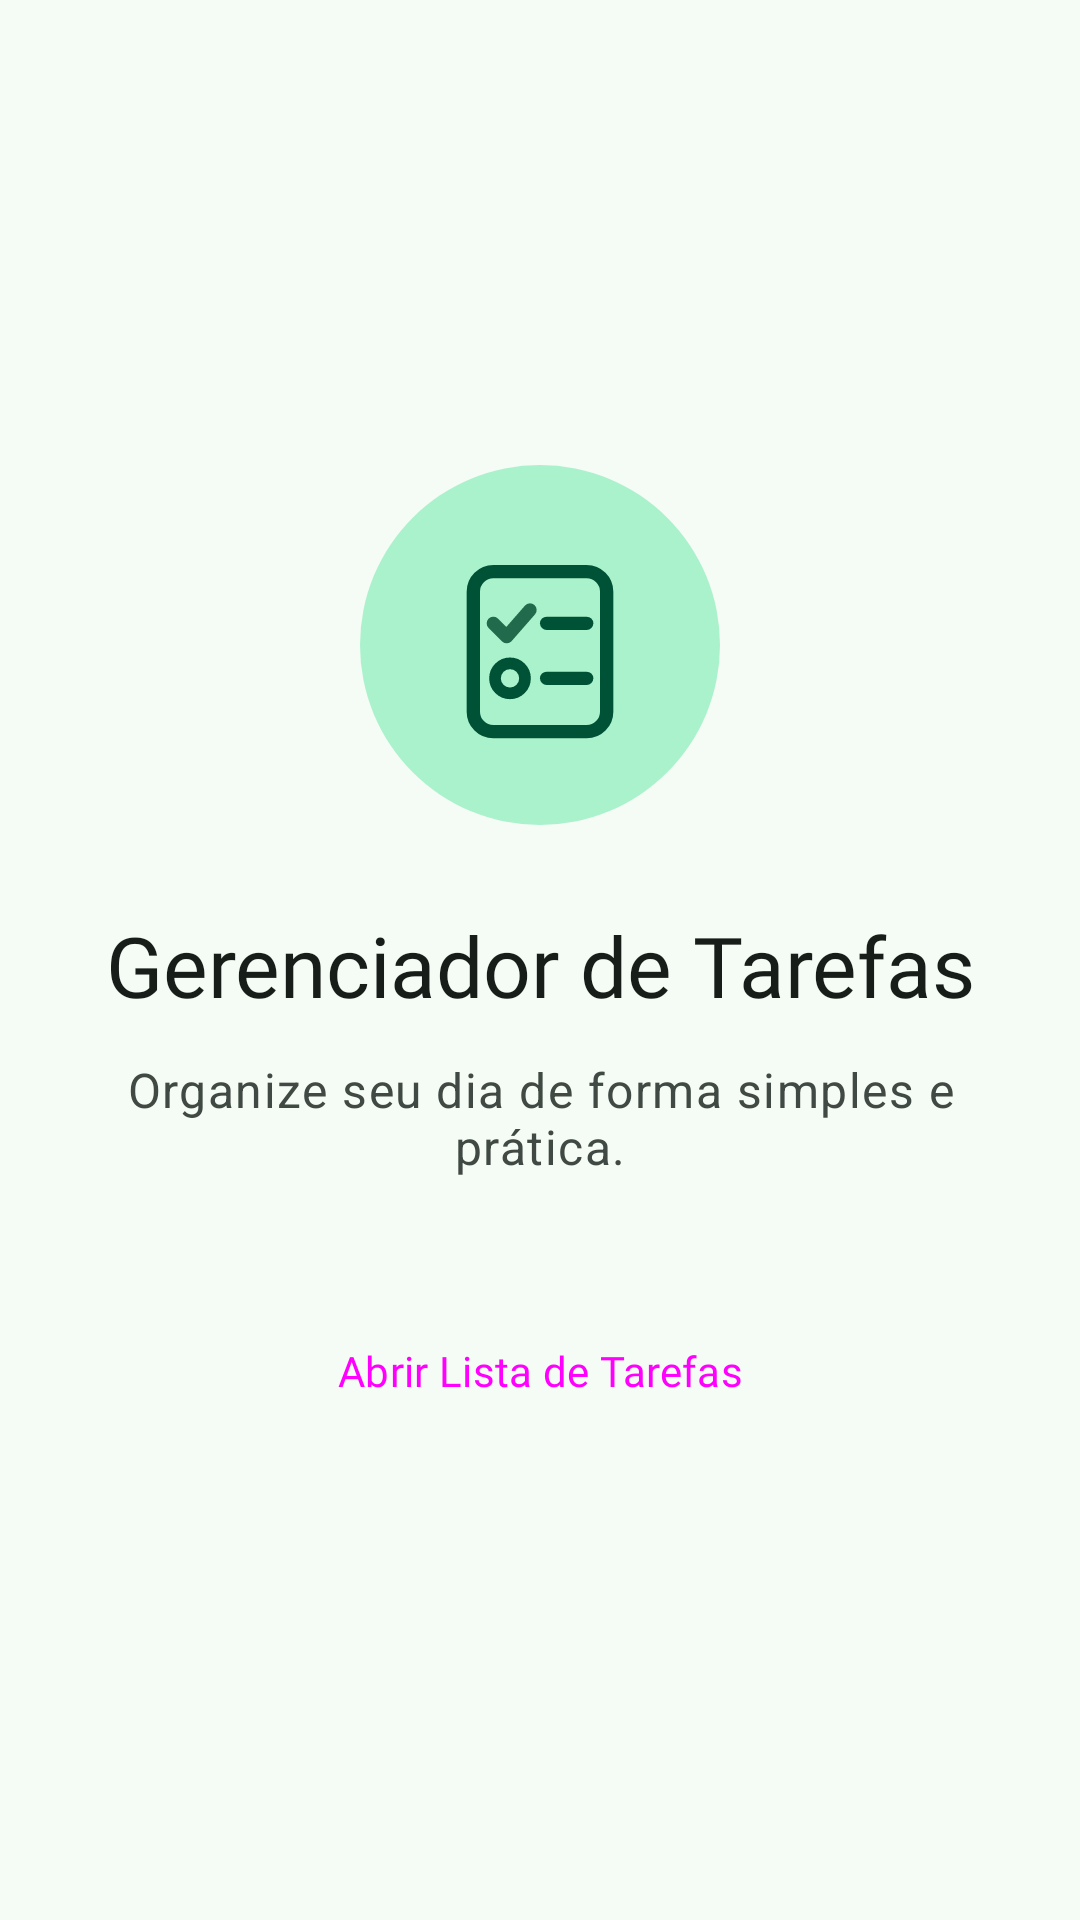

This screen was rendered from an Android layout file. Write that file and the resources it references.
<!-- AndroidManifest.xml: application theme Theme.Oficina_Android -->
<!-- res/layout/fragment_home.xml -->
<?xml version="1.0" encoding="utf-8"?>
<androidx.constraintlayout.widget.ConstraintLayout xmlns:android="http://schemas.android.com/apk/res/android"
    xmlns:app="http://schemas.android.com/apk/res-auto"
    xmlns:tools="http://schemas.android.com/tools"
    android:id="@+id/main"
    android:layout_width="match_parent"
    android:layout_height="match_parent"
    android:padding="24dp"
    tools:context=".HomeFragment">

    <ImageView
        android:id="@+id/ivIlustracao"
        android:layout_width="120dp"
        android:layout_height="120dp"
        android:contentDescription="@null"
        android:src="@drawable/ilustracao_boas_vindas"
        app:layout_constraintBottom_toTopOf="@id/tvWelcomeTitle"
        app:layout_constraintEnd_toEndOf="parent"
        app:layout_constraintStart_toStartOf="parent"
        app:layout_constraintTop_toTopOf="parent"
        app:layout_constraintVertical_chainStyle="packed" />

    <TextView
        android:id="@+id/tvWelcomeTitle"
        android:layout_width="0dp"
        android:layout_height="wrap_content"
        android:layout_marginTop="28dp"
        android:text="@string/welcome_title"
        android:textAlignment="center"
        android:textAppearance="?attr/textAppearanceHeadlineMedium"
        android:textColor="?attr/colorOnSurface"
        app:layout_constraintBottom_toTopOf="@id/tvWelcomeSubtitle"
        app:layout_constraintEnd_toEndOf="parent"
        app:layout_constraintStart_toStartOf="parent"
        app:layout_constraintTop_toBottomOf="@id/ivIlustracao" />

    <TextView
        android:id="@+id/tvWelcomeSubtitle"
        style="@style/Widget.Oficina_Android.TextoApoio"
        android:layout_width="0dp"
        android:layout_height="wrap_content"
        android:layout_marginTop="12dp"
        android:text="@string/welcome_subtitle"
        android:textAlignment="center"
        app:layout_constraintBottom_toTopOf="@id/btnOpenTaskList"
        app:layout_constraintEnd_toEndOf="parent"
        app:layout_constraintStart_toStartOf="parent"
        app:layout_constraintTop_toBottomOf="@id/tvWelcomeTitle" />

    <Button
        android:id="@+id/btnOpenTaskList"
        style="@style/Widget.Oficina_Android.Botao"
        android:layout_width="wrap_content"
        android:layout_height="wrap_content"
        android:layout_marginTop="36dp"
        android:text="@string/btn_open_tasks"
        app:layout_constraintBottom_toBottomOf="parent"
        app:layout_constraintEnd_toEndOf="parent"
        app:layout_constraintStart_toStartOf="parent"
        app:layout_constraintTop_toBottomOf="@id/tvWelcomeSubtitle" />

</androidx.constraintlayout.widget.ConstraintLayout>
<!-- resources referenced by this layout -->
<resources>
  <string name="btn_open_tasks">Abrir Lista de Tarefas</string>
  <string name="welcome_subtitle">Organize seu dia de forma simples e prática.</string>
  <string name="welcome_title">Gerenciador de Tarefas</string>
  <style name="Widget.Oficina_Android.Botao" parent="Widget.Material3.Button">
          <item name="android:minHeight">56dp</item>
          <item name="cornerRadius">16dp</item>
          <item name="android:paddingStart">24dp</item>
          <item name="android:paddingEnd">24dp</item>
          <item name="android:textAppearance">@style/TextAppearance.Oficina_Android.Rotulo</item>
      </style>
  <style name="Widget.Oficina_Android.TextoApoio" parent="">
          <item name="android:textAppearance">?attr/textAppearanceBodyLarge</item>
          <item name="android:textColor">?attr/colorOnSurfaceVariant</item>
      </style>
  <style name="TextAppearance.Oficina_Android.Rotulo" parent="TextAppearance.Material3.LabelLarge">
          <item name="android:fontFamily">@font/poppins_medium</item>
          <item name="fontFamily">@font/poppins_medium</item>
      </style>
  <style name="TextAppearance.Oficina_Android.TituloGrande" parent="TextAppearance.Material3.HeadlineMedium">
          <item name="android:fontFamily">@font/poppins_semibold</item>
          <item name="fontFamily">@font/poppins_semibold</item>
      </style>
  <style name="TextAppearance.Oficina_Android.Titulo" parent="TextAppearance.Material3.HeadlineSmall">
          <item name="android:fontFamily">@font/poppins_semibold</item>
          <item name="fontFamily">@font/poppins_semibold</item>
      </style>
  <style name="TextAppearance.Oficina_Android.Subtitulo" parent="TextAppearance.Material3.TitleMedium">
          <item name="android:fontFamily">@font/poppins_medium</item>
          <item name="fontFamily">@font/poppins_medium</item>
      </style>
  <color name="md_theme_light_primary">#226A4C</color>
  <color name="md_theme_light_on_primary">#FFFFFF</color>
  <color name="md_theme_light_primary_container">#AAF2CB</color>
  <color name="md_theme_light_on_primary_container">#005236</color>
  <color name="md_theme_light_secondary">#4D6357</color>
  <color name="md_theme_light_on_secondary">#FFFFFF</color>
  <color name="md_theme_light_secondary_container">#D0E8D8</color>
  <color name="md_theme_light_on_secondary_container">#364B3F</color>
  <color name="md_theme_light_tertiary">#3D6473</color>
  <color name="md_theme_light_on_tertiary">#FFFFFF</color>
  <color name="md_theme_light_tertiary_container">#C0E9FA</color>
  <color name="md_theme_light_on_tertiary_container">#244C5A</color>
  <color name="md_theme_light_error">#BA1A1A</color>
  <color name="md_theme_light_on_error">#FFFFFF</color>
  <color name="md_theme_light_error_container">#FFDAD6</color>
  <color name="md_theme_light_on_error_container">#93000A</color>
  <color name="md_theme_light_background">#F5FBF5</color>
  <color name="md_theme_light_on_background">#171D19</color>
  <color name="md_theme_light_surface">#F5FBF5</color>
  <color name="md_theme_light_on_surface">#171D19</color>
  <color name="md_theme_light_surface_variant">#DCE5DD</color>
  <color name="md_theme_light_on_surface_variant">#404943</color>
  <color name="md_theme_light_outline">#707973</color>
  <color name="md_theme_light_outline_variant">#C0C9C1</color>
  <color name="md_theme_light_surface_container_lowest">#FFFFFF</color>
  <color name="md_theme_light_surface_container_low">#F0F5EF</color>
  <color name="md_theme_light_surface_container">#EAEFE9</color>
  <color name="md_theme_light_surface_container_high">#E4EAE4</color>
  <color name="md_theme_light_surface_container_highest">#DEE4DE</color>
  <color name="md_theme_light_inverse_surface">#2C322E</color>
  <color name="md_theme_light_inverse_on_surface">#EDF2EC</color>
  <color name="md_theme_light_inverse_primary">#8ED5B0</color>
</resources>
